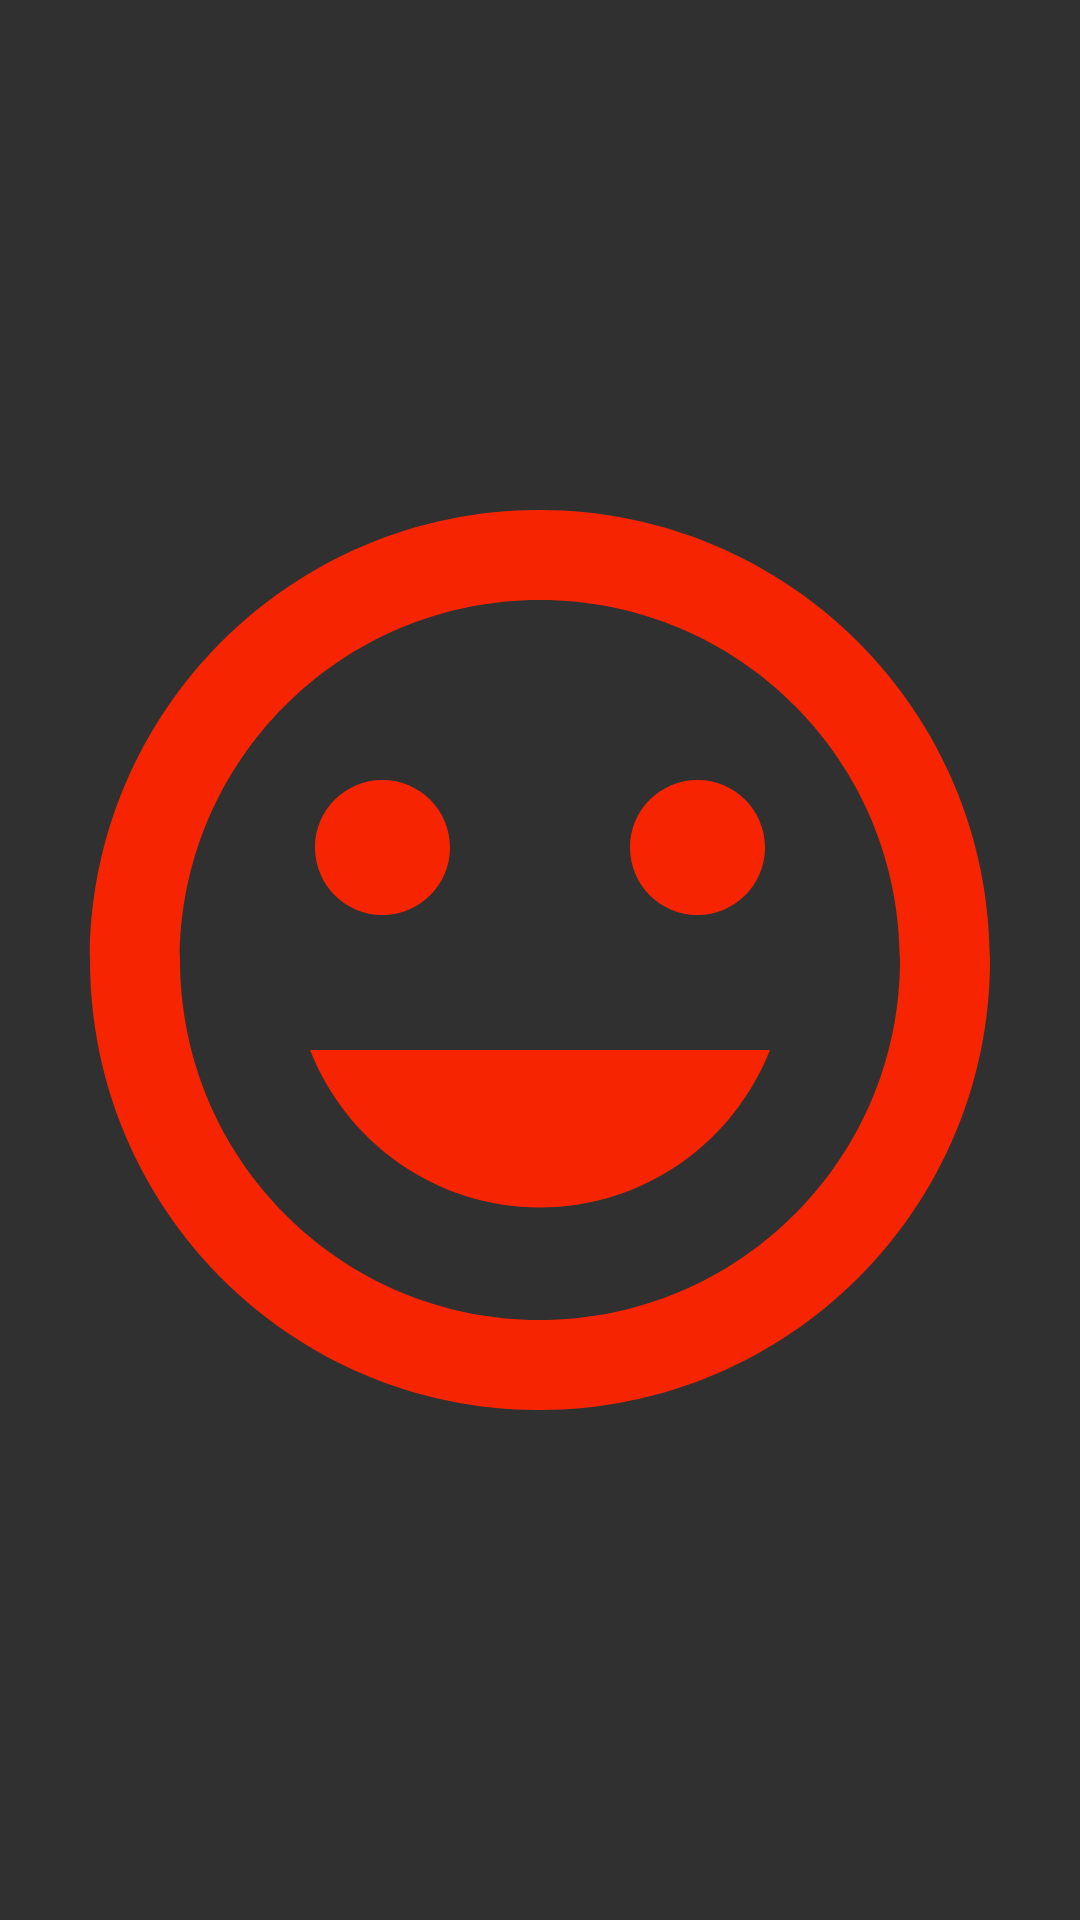

Layout XML and referenced resources for this Android screen:
<!-- AndroidManifest.xml: activity theme Theme.Design.NoActionBar -->
<!-- res/layout/activity_splash.xml -->
<?xml version="1.0" encoding="utf-8"?>
<layout xmlns:android="http://schemas.android.com/apk/res/android">

    <ImageView
        android:layout_width="match_parent"
        android:layout_height="match_parent"
        android:layout_margin="@dimen/_20sdp"
        android:src="@drawable/ic_splash" />
</layout>
<!-- resources referenced by this layout -->
<resources>
  <!-- drawable ic_splash (drawable) -->
  <vector android:height="24dp" android:tint="#F62400"
      android:viewportHeight="24" android:viewportWidth="24"
      android:width="24dp" xmlns:android="http://schemas.android.com/apk/res/android">
      <path android:fillColor="@android:color/white" android:pathData="M11.99,2C6.47,2 2,6.48 2,12s4.47,10 9.99,10C17.52,22 22,17.52 22,12S17.52,2 11.99,2zM12,20c-4.42,0 -8,-3.58 -8,-8s3.58,-8 8,-8 8,3.58 8,8 -3.58,8 -8,8zM15.5,11c0.83,0 1.5,-0.67 1.5,-1.5S16.33,8 15.5,8 14,8.67 14,9.5s0.67,1.5 1.5,1.5zM8.5,11c0.83,0 1.5,-0.67 1.5,-1.5S9.33,8 8.5,8 7,8.67 7,9.5 7.67,11 8.5,11zM12,17.5c2.33,0 4.31,-1.46 5.11,-3.5L6.89,14c0.8,2.04 2.78,3.5 5.11,3.5z"/>
  </vector>
</resources>
